Run: headless pygame with SDL's dummy video driver; simulated clock (each Clock.tick advances the game by its frame time, no real sleeping); random seed 0; keys injected as events and as key.get_pressed() state; mouse plan: one left click at the window centre at the start of phase 2, then a move to the lower-right quarter at the start of phase 3.
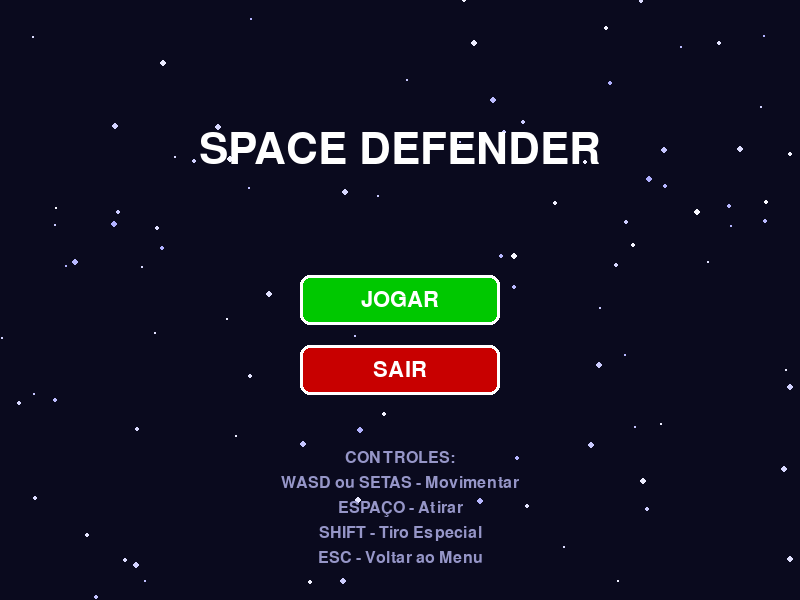
Frame 1 of 4 · flips 1–60 · no input
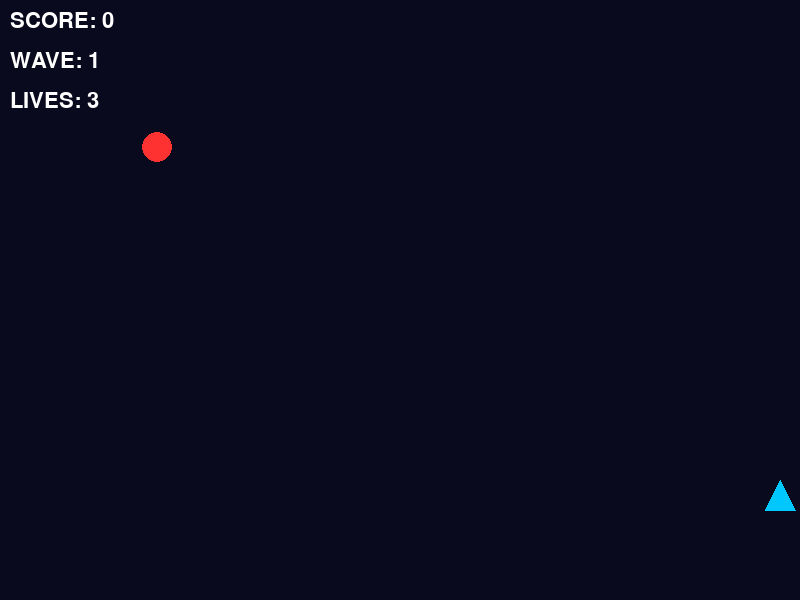
Frame 2 of 4 · flips 61–180 · clicked the window centre · tapped SPACE, RETURN · held RIGHT (→), D
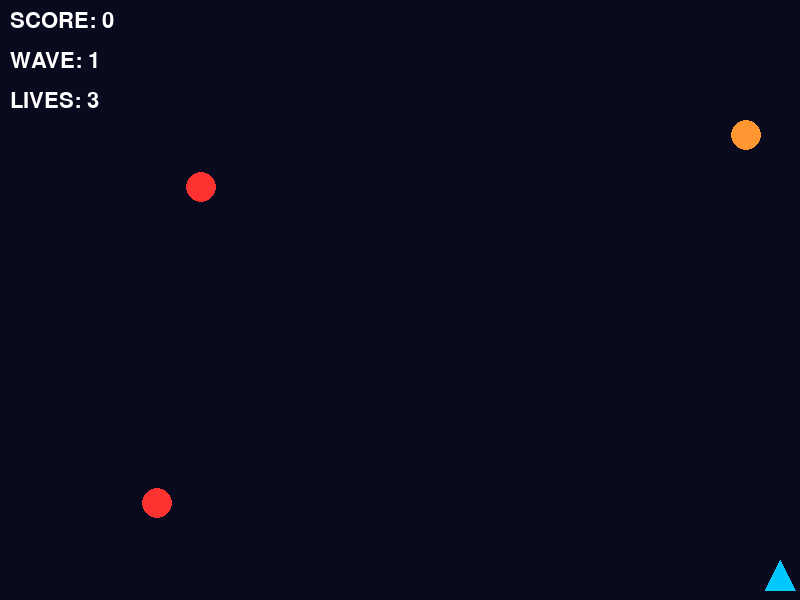
Frame 3 of 4 · flips 181–300 · moved the mouse to the lower-right quarter · held DOWN (↓), S
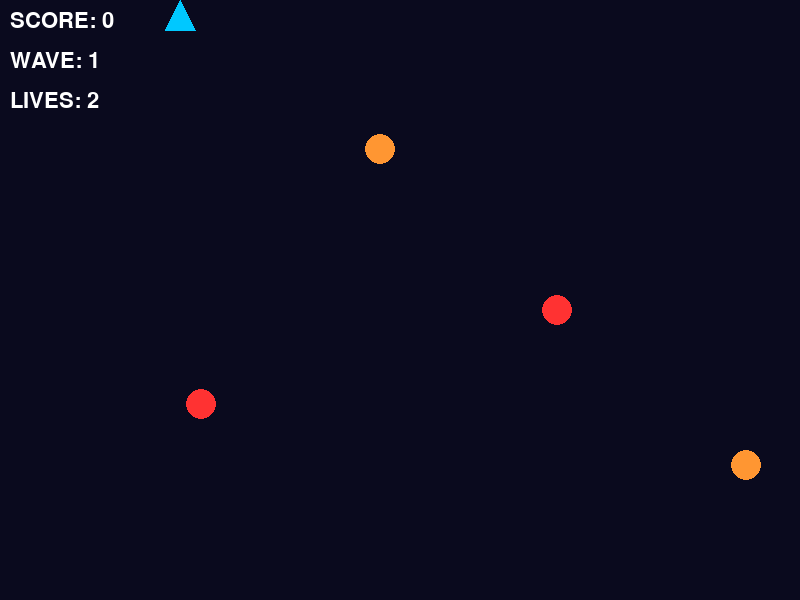
Frame 4 of 4 · flips 301–420 · held LEFT (←), A, UP (↑), W

The pygame program that drew these frames:

import pygame
import sys
import random
import math
import json

# ========== CLASSES BÁSICAS ==========

class Text:
    def __init__(self, text, x, y, size=36, color=(255,255,255)):
        self.text = text
        self.x = x
        self.y = y
        self.color = color
        self.font = pygame.font.Font(None, size)
        self.update()
    
    def update(self):
        self.surface = self.font.render(self.text, True, self.color)
        self.rect = self.surface.get_rect(center=(self.x, self.y))
    
    def draw(self, screen):
        screen.blit(self.surface, self.rect)

class Button:
    def __init__(self, text, x, y, w=200, h=50, color=(0,200,0), hover_color=(0,150,0)):
        self.text = text
        self.x = x
        self.y = y
        self.w = w
        self.h = h
        self.color = color
        self.hover_color = hover_color
        self.font = pygame.font.Font(None, 32)
        self.rect = pygame.Rect(x-w//2, y-h//2, w, h)
        self.is_hovering = False
    
    def update(self, mouse_pos):
        self.is_hovering = self.rect.collidepoint(mouse_pos)
    
    def draw(self, screen):
        color = self.hover_color if self.is_hovering else self.color
        pygame.draw.rect(screen, color, self.rect, border_radius=10)
        pygame.draw.rect(screen, (255,255,255), self.rect, 3, border_radius=10)
        text_surf = self.font.render(self.text, True, (255,255,255))
        text_rect = text_surf.get_rect(center=(self.x, self.y))
        screen.blit(text_surf, text_rect)
    
    def is_clicked(self, mouse_pos, mouse_pressed):
        return self.rect.collidepoint(mouse_pos) and mouse_pressed[0]

# ========== CENAS DO JOGO ==========

class MenuScene:
    def __init__(self, game):
        self.game = game
        self.title = Text("SPACE DEFENDER", 400, 150, 64, (255, 255, 255))
        self.play_btn = Button("JOGAR", 400, 300, 200, 50, (0,200,0), (0,150,0))
        self.quit_btn = Button("SAIR", 400, 370, 200, 50, (200,0,0), (150,0,0))
        
        # Estrelas de fundo
        self.stars = []
        for _ in range(100):
            self.stars.append([random.randint(0, 800), random.randint(0, 600), 
                              random.uniform(0.5, 2), random.randint(1, 3)])
    
    def update(self):
        # Movimenta estrelas
        for star in self.stars:
            star[0] -= star[2]
            if star[0] < 0:
                star[0] = 800
                star[1] = random.randint(0, 600)
        
        mouse_pos = pygame.mouse.get_pos()
        mouse_pressed = pygame.mouse.get_pressed()
        
        self.play_btn.update(mouse_pos)
        self.quit_btn.update(mouse_pos)
        
        if self.play_btn.is_clicked(mouse_pos, mouse_pressed):
            return "game"
        if self.quit_btn.is_clicked(mouse_pos, mouse_pressed):
            return "quit"
        
        return None
    
    def render(self, screen):
        # Fundo
        screen.fill((10, 10, 30))
        
        # Estrelas
        for x, y, speed, size in self.stars:
            brightness = 150 + int(speed * 50)
            pygame.draw.circle(screen, (brightness, brightness, 255), (int(x), int(y)), size)
        
        self.title.draw(screen)
        self.play_btn.draw(screen)
        self.quit_btn.draw(screen)
        
        # Instruções
        controls = [
            "CONTROLES:",
            "WASD ou SETAS - Movimentar",
            "ESPAÇO - Atirar",
            "SHIFT - Tiro Especial",
            "ESC - Voltar ao Menu"
        ]
        
        y_pos = 450
        for line in controls:
            text = pygame.font.Font(None, 24).render(line, True, (150, 150, 200))
            screen.blit(text, (400 - text.get_width()//2, y_pos))
            y_pos += 25

class GameScene:
    def __init__(self, game):
        self.game = game
        self.player_x = 400
        self.player_y = 500
        self.player_lives = 3
        self.player_speed = 5
        self.shoot_cooldown = 0
        self.special_cooldown = 0
        
        self.enemies = []
        self.bullets = []
        self.enemy_bullets = []
        self.powerups = []
        self.explosions = []
        
        self.wave = 1
        self.score = 0
        self.game_over = False
        
        self.spawn_timer = 0
        self.spawn_delay = 60
        self.enemies_to_spawn = 5
        self.enemies_spawned = 0
    
    def update(self):
        if self.game_over:
            self.game.score = self.score
            return "game_over"
        
        keys = pygame.key.get_pressed()
        
        # Movimento do player
        if keys[pygame.K_LEFT] or keys[pygame.K_a]:
            self.player_x -= self.player_speed
        if keys[pygame.K_RIGHT] or keys[pygame.K_d]:
            self.player_x += self.player_speed
        if keys[pygame.K_UP] or keys[pygame.K_w]:
            self.player_y -= self.player_speed
        if keys[pygame.K_DOWN] or keys[pygame.K_s]:
            self.player_y += self.player_speed
        
        # Limites
        self.player_x = max(20, min(self.player_x, 780))
        self.player_y = max(20, min(self.player_y, 580))
        
        # Atirar
        if keys[pygame.K_SPACE] and self.shoot_cooldown <= 0:
            self.bullets.append([self.player_x, self.player_y - 20, 0, -10])
            self.shoot_cooldown = 10
        
        # Tiro especial
        if keys[pygame.K_LSHIFT] and self.special_cooldown <= 0:
            for angle in range(0, 360, 45):
                rad = math.radians(angle)
                self.bullets.append([self.player_x, self.player_y, 
                                   math.sin(rad)*8, -math.cos(rad)*8])
            self.special_cooldown = 180
        
        # Atualiza cooldowns
        if self.shoot_cooldown > 0:
            self.shoot_cooldown -= 1
        if self.special_cooldown > 0:
            self.special_cooldown -= 1
        
        # Spawn inimigos
        self.spawn_timer += 1
        if self.spawn_timer >= self.spawn_delay and self.enemies_spawned < self.enemies_to_spawn:
            x = random.randint(50, 750)
            self.enemies.append({
                'x': x, 'y': -30,
                'type': random.choice(['scout', 'soldier', 'tank']),
                'health': 1,
                'speed': random.uniform(1, 3)
            })
            self.enemies_spawned += 1
            self.spawn_timer = 0
        
        # Atualiza inimigos
        for enemy in self.enemies[:]:
            enemy['y'] += enemy['speed']
            
            # Colisão com balas
            for bullet in self.bullets[:]:
                bx, by = bullet[0], bullet[1]
                if (abs(bx - enemy['x']) < 20 and abs(by - enemy['y']) < 20):
                    enemy['health'] -= 1
                    if enemy['health'] <= 0:
                        self.score += 10
                        self.explosions.append([enemy['x'], enemy['y'], 0])
                        self.enemies.remove(enemy)
                    if bullet in self.bullets:
                        self.bullets.remove(bullet)
                    break
            
            # Se inimigo sair da tela
            if enemy['y'] > 650:
                self.enemies.remove(enemy)
                self.player_lives -= 1
                if self.player_lives <= 0:
                    self.game_over = True
        
        # Atualiza balas
        for bullet in self.bullets[:]:
            bullet[0] += bullet[2]
            bullet[1] += bullet[3]
            if bullet[1] < -20 or bullet[1] > 620:
                self.bullets.remove(bullet)
        
        # Atualiza explosões
        for explosion in self.explosions[:]:
            explosion[2] += 1
            if explosion[2] > 30:
                self.explosions.remove(explosion)
        
        # Verifica ESC para voltar ao menu
        for event in pygame.event.get():
            if event.type == pygame.KEYDOWN and event.key == pygame.K_ESCAPE:
                return "menu"
        
        return None
    
    def render(self, screen):
        screen.fill((10, 10, 30))
        
        # Desenha player (triângulo)
        points = [(self.player_x, self.player_y-20), 
                 (self.player_x-15, self.player_y+10), 
                 (self.player_x+15, self.player_y+10)]
        pygame.draw.polygon(screen, (0, 200, 255), points)
        
        # Desenha inimigos
        for enemy in self.enemies:
            color = (255,100,100) if enemy['type'] == 'scout' else (255,150,50) if enemy['type'] == 'soldier' else (255,50,50)
            pygame.draw.circle(screen, color, (int(enemy['x']), int(enemy['y'])), 15)
        
        # Desenha balas
        for bullet in self.bullets:
            pygame.draw.circle(screen, (0, 200, 255), (int(bullet[0]), int(bullet[1])), 3)
        
        # Desenha explosões
        for x, y, timer in self.explosions:
            size = 10 + timer
            pygame.draw.circle(screen, (255, 200, 0), (int(x), int(y)), size, 2)
        
        # UI
        score_text = pygame.font.Font(None, 32).render(f"SCORE: {self.score}", True, (255,255,255))
        screen.blit(score_text, (10, 10))
        
        wave_text = pygame.font.Font(None, 32).render(f"WAVE: {self.wave}", True, (255,255,255))
        screen.blit(wave_text, (10, 50))
        
        lives_text = pygame.font.Font(None, 32).render(f"LIVES: {self.player_lives}", True, (255,255,255))
        screen.blit(lives_text, (10, 90))
        
        # Cooldown do special
        if self.special_cooldown > 0:
            width = 80 - (self.special_cooldown * 80 / 180)
            pygame.draw.rect(screen, (100,100,100), (700, 10, 80, 20))
            pygame.draw.rect(screen, (0,200,0), (700, 10, width, 20))
            special_text = pygame.font.Font(None, 16).render("SPECIAL", True, (255,255,255))
            screen.blit(special_text, (705, 12))

class GameOverScene:
    def __init__(self, game):
        self.game = game
        self.title = Text("GAME OVER", 400, 150, 64, (255, 50, 50))
        self.score_text = Text(f"SCORE: {game.score}", 400, 220, 48, (255,255,255))
        self.menu_btn = Button("MENU", 400, 350, 200, 50, (0,150,200), (0,100,150))
    
    def update(self):
        mouse_pos = pygame.mouse.get_pos()
        mouse_pressed = pygame.mouse.get_pressed()
        
        self.menu_btn.update(mouse_pos)
        
        if self.menu_btn.is_clicked(mouse_pos, mouse_pressed):
            return "menu"
        
        return None
    
    def render(self, screen):
        screen.fill((10, 10, 30))
        
        # Overlay escuro
        overlay = pygame.Surface((800, 600), pygame.SRCALPHA)
        overlay.fill((0, 0, 0, 180))
        screen.blit(overlay, (0, 0))
        
        self.title.draw(screen)
        self.score_text.draw(screen)
        self.menu_btn.draw(screen)

# ========== JOGO PRINCIPAL ==========

class Game:
    def __init__(self):
        pygame.init()
        self.WIDTH = 800
        self.HEIGHT = 600
        self.screen = pygame.display.set_mode((self.WIDTH, self.HEIGHT))
        pygame.display.set_caption("Space Defender")
        self.clock = pygame.time.Clock()
        
        self.score = 0
        self.current_scene = "menu"
    
    def run(self):
        scenes = {
            "menu": MenuScene(self),
            "game": GameScene(self),
            "game_over": GameOverScene(self)
        }
        
        running = True
        while running:
            for event in pygame.event.get():
                if event.type == pygame.QUIT:
                    running = False
            
            # Atualiza cena atual
            scene = scenes[self.current_scene]
            next_scene = scene.update()
            
            if next_scene == "quit":
                running = False
            elif next_scene:
                if next_scene == "game":
                    scenes["game"] = GameScene(self)
                self.current_scene = next_scene
            
            # Renderiza
            scene.render(self.screen)
            pygame.display.flip()
            self.clock.tick(60)
        
        pygame.quit()
        sys.exit()

if __name__ == "__main__":
    game = Game()
    game.run()
